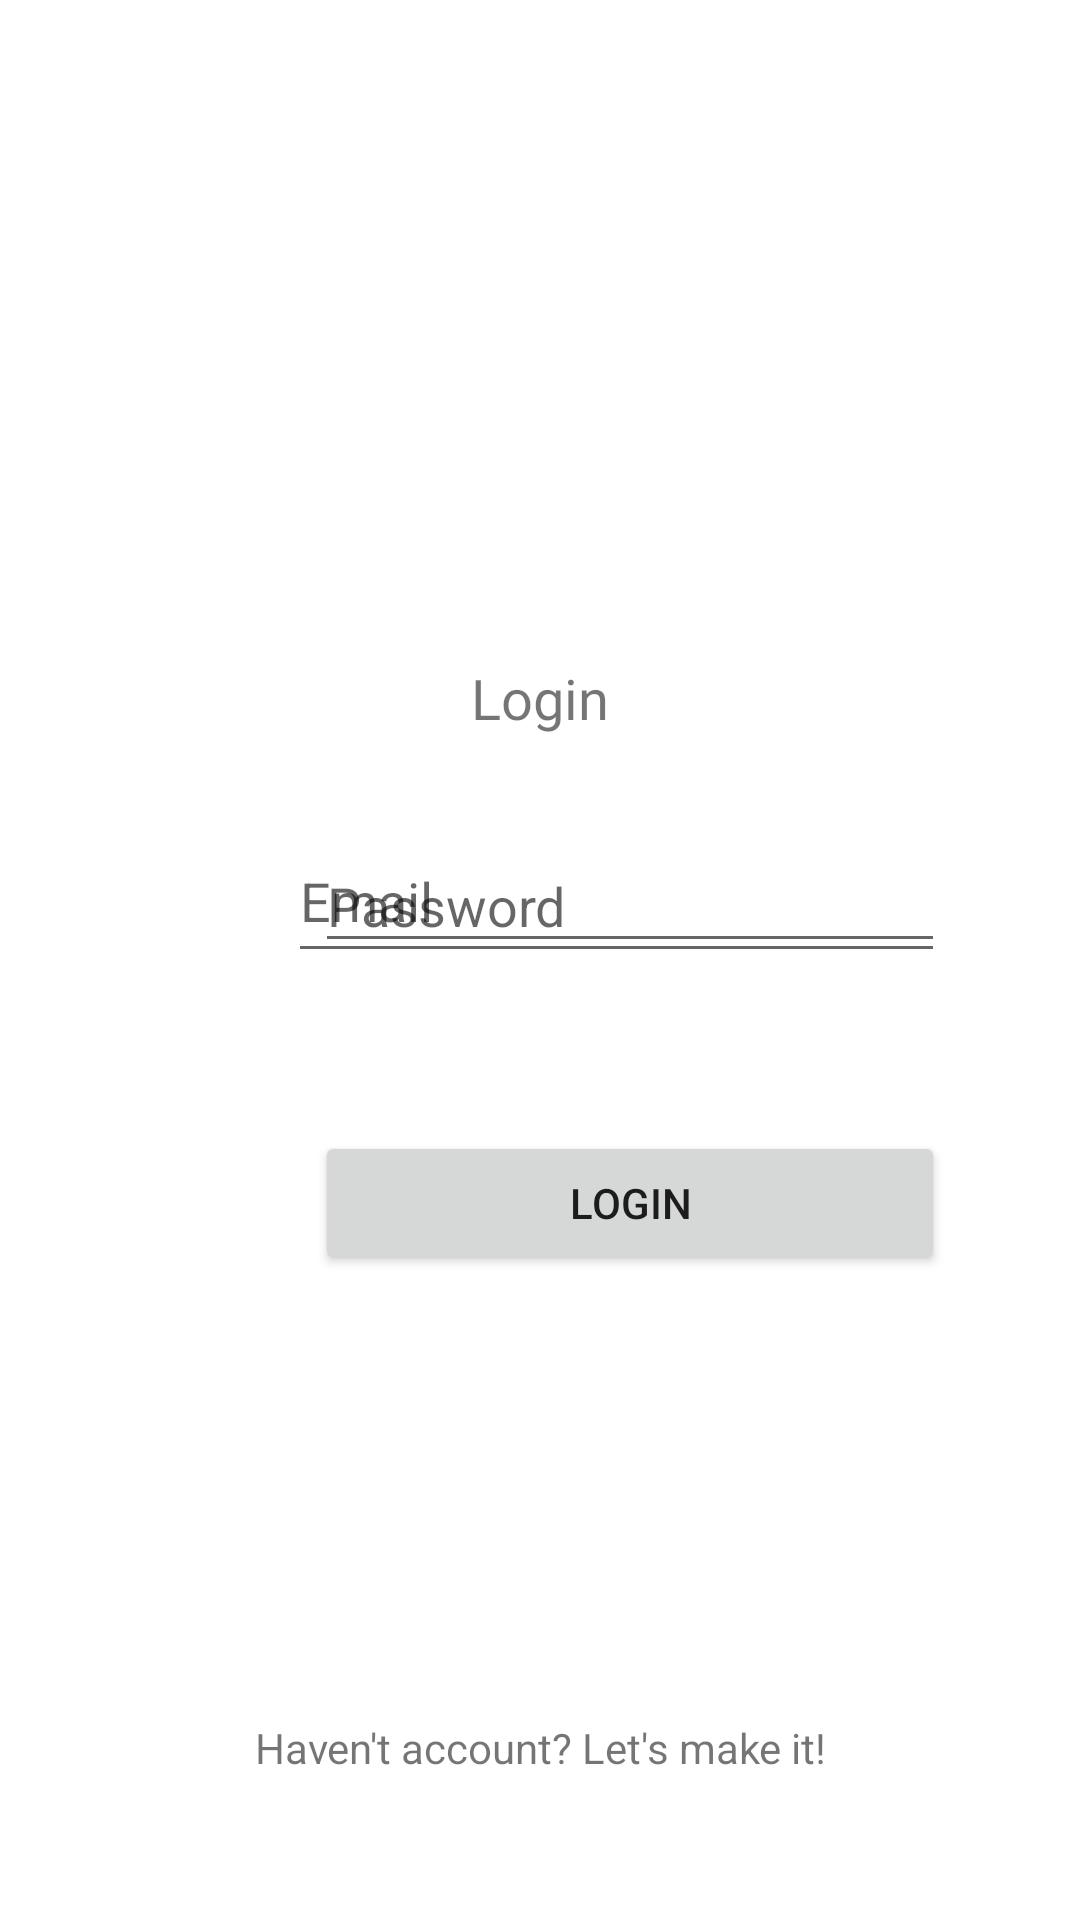

The Android layout XML behind this screen, and the referenced resources:
<!-- AndroidManifest.xml: application theme Theme.Mirimoney -->
<!-- res/layout/activity_login.xml -->
<?xml version="1.0" encoding="utf-8"?>
<androidx.constraintlayout.widget.ConstraintLayout xmlns:android="http://schemas.android.com/apk/res/android"
    xmlns:app="http://schemas.android.com/apk/res-auto"
    xmlns:tools="http://schemas.android.com/tools"
    android:layout_width="match_parent"
    android:layout_height="match_parent"
    >

    <TextView
        android:id="@+id/loginLabel"
        style="@style/Text.Regular"
        android:layout_width="wrap_content"
        android:layout_height="wrap_content"
        android:layout_marginTop="220dp"
        android:text="Login"
        app:layout_constraintEnd_toEndOf="parent"
        app:layout_constraintStart_toStartOf="parent"
        app:layout_constraintTop_toTopOf="parent" />

    <EditText
        android:id="@+id/email"
        android:layout_width="219dp"
        android:layout_height="51dp"
        android:layout_marginStart="96dp"
        android:layout_marginTop="28dp"
        android:ems="10"
        android:hint="Email"
        android:inputType="textEmailAddress"
        app:layout_constraintStart_toStartOf="parent"
        app:layout_constraintTop_toBottomOf="@+id/loginLabel" />

    <EditText
        android:id="@+id/password"
        android:layout_width="wrap_content"
        android:layout_height="wrap_content"
        android:layout_marginStart="104dp"
        android:layout_marginBottom="56dp"
        android:ems="10"
        android:hint="Password"
        android:inputType="textPassword"
        app:layout_constraintBottom_toTopOf="@+id/login_submit"
        app:layout_constraintEnd_toEndOf="@+id/email"
        app:layout_constraintHorizontal_bias="1.0"
        app:layout_constraintStart_toStartOf="@+id/email" />

    <Button
        android:id="@+id/login_submit"
        android:layout_width="0dp"
        android:layout_height="wrap_content"
        android:layout_marginBottom="148dp"
        android:text="Login"
        app:layout_constraintBottom_toTopOf="@+id/registerLink"
        app:layout_constraintEnd_toEndOf="@+id/password"
        app:layout_constraintHorizontal_bias="0.0"
        app:layout_constraintStart_toStartOf="@+id/password" />

    <TextView
        android:id="@+id/registerLink"
        android:layout_width="match_parent"
        android:layout_height="wrap_content"
        android:layout_marginBottom="48dp"
        android:text="Haven't account? Let's make it!"
        android:textAlignment="center"
        app:layout_constraintBottom_toBottomOf="parent"
        tools:layout_editor_absoluteX="202dp" />

</androidx.constraintlayout.widget.ConstraintLayout>
<!-- resources referenced by this layout -->
<resources>
  <style name="Text.Regular">
          <item name="android:textSize">56px</item>
          <item name="fontWeight">400</item>
  
      </style>
  <style name="Theme.Mirimoney" parent="Theme.MaterialComponents.DayNight.DarkActionBar">
          
          <item name="colorPrimary">#0000ff</item>
          <item name="colorPrimaryVariant">#0000ff</item>
          <item name="colorOnPrimary">@color/white</item>
          
          <item name="colorSecondary">@color/teal_200</item>
          <item name="colorSecondaryVariant">@color/teal_700</item>
          <item name="colorOnSecondary">@color/white</item>
          
          <item name="android:statusBarColor">?attr/colorPrimaryVariant</item>
          
      </style>
  <!-- not gathered from this repository: default colours our renderer supplied (Android Studio template values) -->
  <color name="teal_200">#FF03DAC5</color>
  <color name="teal_700">#FF018786</color>
  <color name="white">#FFFFFFFF</color>
</resources>
